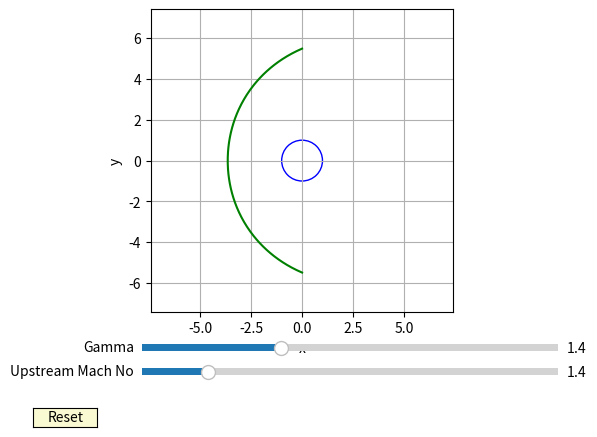

Generate this figure with matplotlib:
import numpy as np
import scipy.optimize as spop
import matplotlib.pyplot as plt
import matplotlib.patches as mpatches
from matplotlib.widgets import Slider, Button, RadioButtons
"""


[redacted]
Last Updated: 05/12/17
https://github.com/TropicalIsland/bow_shock_solver_ideal
Available under the MIT license
"""

# Define flow parameters and upstream boundary conditions
gamma = 1.4
M_1 = 1.4

# Define Resolution of shock
eps=np.linspace(-np.pi/2,np.pi/2,200)

lam=0.5*(1-3*(M_1**2-1)/(3*M_1**2-1))

C=3*(M_1**2-1)**2/((3*M_1**2-1)*(1+(gamma+1)/2*M_1**2))

# Zero finder for b
def f(b,C):
	return (C*(C**2-2*C+8)*b**4+4*(C**2-2*C-4)*b**2-4*C**3*b**2*np.log(b)-C**2*(2+C))

b=spop.brentq(f,0.1,10,xtol=1e-12,args=(C))
print(b)

# Calculate r
r=b*(1+lam*eps**2)

# Calculate R
R=b/(1-2*lam)

# Translate answers to x and y
x=-r*np.cos(eps)
y=r*np.sin(eps)

# Calculate error at each point
error=eps**2

# Plot pretty pictures
global fig, ax
fig, ax = plt.subplots()
plt.subplots_adjust(left=0.1, bottom=0.25)
global l
l, = plt.plot(x,y,'g-')

global circ
circ=mpatches.Circle((0, 0), 1, color='b', fill=False)
ax.add_patch(circ)


axlim=1.2*R
ax.grid(linestyle='-')
plt.xlabel('x')
plt.ylabel('y')
ax.set_xlim(-axlim,axlim)
ax.set_ylim(-axlim,axlim)
ax.set_aspect('equal',adjustable='box')



# Make parameter sliders and locate them nicely
axcolor = 'lightgoldenrodyellow'
axG = plt.axes([0.25, 0.16, 0.65, 0.03], facecolor=axcolor)
axM = plt.axes([0.25, 0.11, 0.65, 0.03], facecolor=axcolor)

sgam = Slider(axG, 'Gamma', 1.2, 1.8, valinit=gamma)
sM = Slider(axM, 'Upstream Mach No', 1.1, 3, valinit=M_1)



# Define slider functions & provide trace functionality
def update(val):
	gamma 	= sgam.val
	M_1 	= sM.val
	
	lam=0.5*(1-3*(M_1**2-1)/(3*M_1**2-1))
	C=3*(M_1**2-1)**2/((3*M_1**2-1)*(1+(gamma+1)/2*M_1**2))
	b=spop.brentq(f,0.1,10,xtol=1e-12,args=(C))
	r=b*(1+lam*eps**2)

	x=-r*np.cos(eps)
	y=r*np.sin(eps)

	l.set_ydata(y)
	l.set_xdata(x)

	fig.canvas.draw_idle()

sgam.on_changed(update)
sM.on_changed(update)

# Make reset button
# Only resets inital params! Not window!
resetax = plt.axes([0.08, 0.01, 0.1, 0.04])
reset_button = Button(resetax, 'Reset', color=axcolor, hovercolor='0.975')

def reset(event):
	sgam.reset()
	sM.reset()


reset_button.on_clicked(reset)

plt.show()